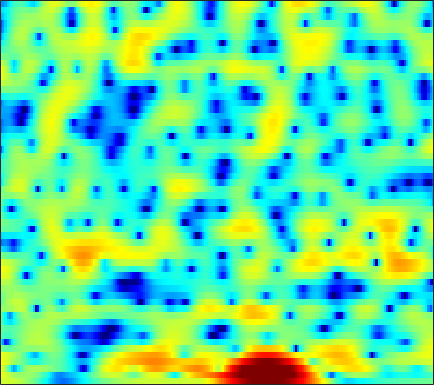

The data file committed next to this chart (first rows):
3.3477, 3.3911, 3.4013, 3.3464, 3.2765, 3.1381, 2.9535, 2.7831, 2.4999, 2.166, 1.7766, 1.4504, 0.95789, 0.39754, -0.0689, -0.742, -1.4871, -2.0872, -2.954, -3.9206, -4.9639, -5.7765, -6.9434, -8.1238
4.695, 4.26, 3.626, 2.951, 2.461, 1.873, 1.411, 1.17, 0.9978, 0.9514, 0.9675, 0.9853, 0.9704, 0.8742, 0.7307, 0.4293, -0.02705, -0.4671, -1.191, -2.084, -3.154, -4.074, -5.459, -6.983
4.549, 3.392, 1.454, -1.08, -3.479, -7.255, -9.347, -7.844, -4.864, -2.568, -0.9634, -0.1173, 0.694, 1.228, 1.474, 1.651, 1.685, 1.636, 1.476, 1.254, 0.9631, 0.6947, 0.3053, -0.1021
5.271, 4.761, 4.015, 3.233, 2.648, 1.915, 1.246, 0.7775, 0.1959, -0.4106, -1.091, -1.669, -2.531, -3.426, -4.037, -4.589, -4.644, -4.376, -3.736, -2.975, -2.276, -1.858, -1.427, -1.159
4.831, 4.464, 3.961, 3.447, 3.059, 2.533, 1.975, 1.512, 0.8123, -0.03931, -1.097, -2.054, -3.625, -5.539, -7.084, -8.728, -8.653, -7.484, -5.558, -3.841, -2.503, -1.751, -1.034, -0.6086
-0.02709, -0.7915, -1.529, -1.813, -1.722, -1.329, -0.8167, -0.4507, -0.03245, 0.2611, 0.4327, 0.4952, 0.4993, 0.4704, 0.4532, 0.4574, 0.5266, 0.62, 0.7787, 0.9419, 1.087, 1.145, 1.129, 0.9899
-6.523, -9.807, -15.36, -13.77, -9.916, -6.29, -3.846, -2.499, -1.121, -0.0845, 0.698, 1.165, 1.647, 2.009, 2.214, 2.41, 2.527, 2.574, 2.577, 2.492, 2.322, 2.131, 1.783, 1.316
-1.82, -2.334, -2.78, -2.882, -2.742, -2.328, -1.757, -1.274, -0.6199, 0.002537, 0.5682, 0.9484, 1.378, 1.73, 1.939, 2.145, 2.267, 2.296, 2.258, 2.119, 1.874, 1.617, 1.168, 0.5797
-0.8873, -1.319, -1.786, -2.078, -2.156, -2.063, -1.776, -1.465, -0.9653, -0.4273, 0.09963, 0.4676, 0.9112, 1.283, 1.507, 1.743, 1.899, 1.96, 1.977, 1.91, 1.75, 1.564, 1.225, 0.7724
-1.999, -3.174, -4.835, -6.273, -6.799, -6.387, -5.081, -3.933, -2.523, -1.357, -0.4482, 0.07846, 0.6022, 0.9857, 1.185, 1.388, 1.551, 1.652, 1.77, 1.874, 1.938, 1.943, 1.877, 1.726
-1.306, -2.798, -5.406, -8.767, -10.57, -8.795, -5.405, -3.385, -1.444, -0.1985, 0.5109, 0.7374, 0.6939, 0.3305, -0.07995, -0.6259, -0.9106, -0.8152, -0.2987, 0.4322, 1.146, 1.587, 1.982, 2.168
0.6722, 0.8157, 0.9425, 1.063, 1.22, 1.575, 2.029, 2.363, 2.692, 2.785, 2.532, 2.061, 0.9348, -0.9399, -3.081, -7.912, -21.15, -15.91, -6.734, -2.835, -0.6996, 0.2436, 0.8609, 0.869
-1.54, -0.3666, 0.7591, 1.57, 2.025, 2.475, 2.766, 2.884, 2.911, 2.768, 2.429, 2.04, 1.351, 0.4813, -0.2257, -1.112, -1.667, -1.75, -1.48, -0.9962, -0.5907, -0.4517, -0.5874, -1.167
-1.072, -0.4111, 0.3181, 0.8803, 1.189, 1.463, 1.602, 1.631, 1.573, 1.43, 1.21, 1.016, 0.7329, 0.4435, 0.2413, 0.02029, -0.1422, -0.2149, -0.2667, -0.2984, -0.3362, -0.4156, -0.615, -0.9384
0.572, 0.791, 1.006, 1.112, 1.115, 1.02, 0.8235, 0.6189, 0.2923, -0.06491, -0.3884, -0.5964, -0.793, -0.8824, -0.8871, -0.7991, -0.669, -0.5518, -0.3926, -0.2537, -0.1584, -0.1165, -0.1026, -0.141
2.456, 2.471, 2.358, 2.085, 1.774, 1.202, 0.4497, -0.2329, -1.267, -2.373, -3.397, -3.963, -4.257, -3.991, -3.53, -2.764, -1.968, -1.429, -0.8108, -0.3229, 0.02946, 0.2177, 0.3796, 0.4609
4.404, 4.3, 4, 3.496, 2.969, 2.03, 0.7635, -0.4504, -2.548, -5.476, -9.977, -15.58, -19.5, -11.24, -7.839, -4.998, -3.106, -2.07, -1.042, -0.3149, 0.1881, 0.4229, 0.5514, 0.4878
5.088, 4.944, 4.606, 4.11, 3.614, 2.776, 1.735, 0.7912, -0.6762, -2.342, -4.016, -5.014, -5.601, -5.215, -4.589, -3.664, -2.831, -2.3, -1.689, -1.159, -0.6805, -0.3912, -0.1967, -0.2998
3.684, 3.536, 3.24, 2.845, 2.495, 1.98, 1.409, 0.9562, 0.3221, -0.3038, -0.9155, -1.342, -1.881, -2.41, -2.863, -3.574, -4.465, -5.194, -5.873, -5.632, -4.409, -3.229, -1.755, -0.6909
-0.341, -0.5624, -0.9331, -1.4, -1.745, -2.125, -2.344, -2.363, -2.258, -2.105, -2.018, -2.026, -2.21, -2.662, -3.234, -4.496, -6.596, -9.062, -14.45, -16.35, -9.183, -5.645, -2.413, -0.1521
-6.963, -7.13, -7.81, -9.106, -10.51, -12.51, -12.85, -11.47, -9.024, -7.008, -5.529, -4.752, -4.074, -3.736, -3.641, -3.714, -3.891, -4.013, -3.955, -3.397, -2.365, -1.375, 0.05483, 1.387
-11.64, -10.71, -10.6, -11.62, -13.09, -15.52, -16.07, -14.07, -11.04, -8.674, -7, -6.102, -5.208, -4.534, -4.107, -3.525, -2.869, -2.337, -1.571, -0.701, 0.2073, 0.9022, 1.815, 2.644
-6.944, -6.521, -6.236, -6.212, -6.287, -6.412, -6.411, -6.261, -5.976, -5.73, -5.647, -5.711, -5.893, -6.019, -5.916, -5.258, -4.032, -2.882, -1.307, 0.13, 1.388, 2.189, 3.04, 3.684
-1.123, -1.249, -1.403, -1.571, -1.714, -1.925, -2.144, -2.365, -2.742, -3.334, -4.284, -5.369, -7.688, -11.94, -18.45, -17.27, -8.653, -5.053, -1.78, 0.5264, 2.183, 3.095, 3.944, 4.395
0.1789, -0.2172, -0.7239, -1.197, -1.504, -1.808, -2.014, -2.155, -2.352, -2.633, -3.063, -3.536, -4.34, -5.099, -5.334, -4.791, -3.347, -1.986, -0.2427, 1.244, 2.415, 3.065, 3.647, 3.876
-1.455, -2.299, -3.535, -4.723, -5.427, -5.812, -5.541, -5.006, -4.182, -3.425, -2.808, -2.439, -2.014, -1.627, -1.289, -0.7447, -0.09975, 0.4355, 1.181, 1.869, 2.446, 2.784, 3.076, 3.173
-2.887, -4.291, -6.898, -10.98, -16.23, -22.93, -13.06, -9.257, -6.109, -4.054, -2.637, -1.842, -1.029, -0.4033, -0.02064, 0.437, 0.8724, 1.185, 1.585, 1.965, 2.283, 2.477, 2.647, 2.713
-1.718, -2.529, -3.811, -5.195, -6.033, -6.31, -5.477, -4.428, -3.013, -1.812, -0.909, -0.4221, 0.002712, 0.2413, 0.3388, 0.4122, 0.5021, 0.6131, 0.8237, 1.097, 1.397, 1.591, 1.786, 1.873
0.03963, 0.0009432, -0.01942, 0.02495, 0.1262, 0.3456, 0.6732, 0.9556, 1.31, 1.551, 1.6, 1.477, 1.067, 0.3635, -0.3262, -1.359, -2.248, -2.54, -2.258, -1.469, -0.5906, -0.07, 0.3679, 0.4593
-1.092, -0.259, 0.8185, 1.765, 2.369, 3.021, 3.515, 3.758, 3.92, 3.845, 3.483, 2.984, 1.94, 0.2844, -1.505, -5.141, -12.1, -27.75, -11, -5.389, -2.641, -1.479, -0.7752, -0.8642
-6.668, -3.985, -1.462, 0.3208, 1.33, 2.358, 3.072, 3.433, 3.682, 3.675, 3.401, 3.01, 2.223, 1.13, 0.114, -1.38, -2.72, -3.276, -3.142, -2.395, -1.621, -1.229, -1.06, -1.352
-5.314, -3.994, -2.353, -0.9573, -0.08382, 0.871, 1.584, 1.981, 2.323, 2.469, 2.433, 2.293, 1.971, 1.55, 1.183, 0.6835, 0.2409, -0.01608, -0.2384, -0.3774, -0.4883, -0.6063, -0.8396, -1.194
-3.325, -2.782, -1.971, -1.127, -0.525, 0.2012, 0.8063, 1.169, 1.524, 1.745, 1.841, 1.844, 1.771, 1.627, 1.497, 1.303, 1.112, 0.9651, 0.7584, 0.5272, 0.2485, -0.009005, -0.4223, -0.9369
-3.264, -2.806, -2.051, -1.236, -0.6339, 0.07705, 0.6763, 1.021, 1.365, 1.57, 1.652, 1.654, 1.622, 1.554, 1.516, 1.495, 1.493, 1.493, 1.458, 1.363, 1.149, 0.8864, 0.3514, -0.3991
-6.158, -4.98, -3.275, -1.762, -0.8145, 0.1865, 0.893, 1.251, 1.501, 1.511, 1.325, 1.089, 0.7237, 0.4582, 0.3889, 0.5523, 0.9612, 1.36, 1.891, 2.281, 2.446, 2.388, 2.015, 1.266
-12.32, -8.193, -4.781, -2.555, -1.37, -0.2253, 0.4687, 0.7382, 0.7449, 0.3555, -0.4665, -1.415, -3.198, -5.347, -6.503, -5.705, -3.093, -1.167, 0.8781, 2.316, 3.232, 3.608, 3.75, 3.462
-6.557, -5.852, -4.694, -3.59, -2.886, -2.181, -1.753, -1.64, -1.749, -2.2, -3.094, -4.121, -6.148, -9.094, -11.17, -9.675, -5.539, -2.92, -0.3122, 1.554, 2.833, 3.475, 3.954, 4.066
-7.124, -6.759, -6.176, -5.584, -5.21, -4.883, -4.712, -4.674, -4.69, -4.763, -4.868, -4.923, -4.909, -4.701, -4.282, -3.326, -1.953, -0.838, 0.6381, 1.922, 2.949, 3.518, 4, 4.191
-11.38, -10.03, -8.809, -8.146, -7.956, -8.013, -8.36, -8.687, -9.097, -9.153, -8.602, -7.861, -6.58, -5.113, -3.969, -2.424, -0.9123, 0.1616, 1.472, 2.615, 3.531, 4.045, 4.502, 4.66
-12.26, -11.09, -10.14, -9.895, -10.16, -11.07, -12.79, -14.69, -18.52, -22.42, -19.03, -15.21, -11.28, -8.094, -6.064, -3.666, -1.6, -0.2417, 1.341, 2.659, 3.69, 4.274, 4.805, 5.019
-9.664, -9.697, -9.79, -10.16, -10.69, -11.92, -13.79, -15.69, -18.4, -20.37, -19.6, -17.75, -14.46, -11.12, -8.661, -5.7, -3.136, -1.493, 0.399, 1.916, 3.108, 3.811, 4.475, 4.849
-9.961, -9.607, -9.338, -9.39, -9.699, -10.52, -11.78, -13.07, -15.36, -18.6, -24.16, -30.28, -20.81, -13.99, -10.5, -6.942, -4.178, -2.424, -0.5171, 1.031, 2.276, 3.017, 3.792, 4.332
-11.4, -9.618, -8.22, -7.564, -7.45, -7.646, -8.268, -8.961, -10.15, -11.52, -12.65, -12.75, -11.48, -9.332, -7.589, -5.457, -3.574, -2.336, -0.9139, 0.3131, 1.377, 2.066, 2.862, 3.514
-6.142, -5.362, -4.541, -4.031, -3.835, -3.796, -3.969, -4.182, -4.525, -4.841, -5.039, -5.029, -4.814, -4.347, -3.924, -3.313, -2.683, -2.242, -1.618, -0.9526, -0.2193, 0.4027, 1.24, 2.062
-0.2898, -0.267, -0.2206, -0.2029, -0.2173, -0.3135, -0.4473, -0.5773, -0.7797, -0.987, -1.194, -1.368, -1.628, -1.939, -2.237, -2.73, -3.382, -3.914, -4.516, -4.692, -4.195, -3.416, -2.048, -0.6317
2.946, 2.703, 2.361, 2.01, 1.748, 1.441, 1.188, 1.033, 0.8674, 0.7011, 0.4916, 0.2585, -0.1923, -0.924, -1.683, -3.11, -5.195, -7.34, -11.76, -18.62, -15.41, -10.93, -7.003, -4.311
4.394, 3.884, 3.094, 2.216, 1.56, 0.8344, 0.402, 0.3383, 0.5318, 0.847, 1.085, 1.145, 0.9713, 0.4492, -0.2083, -1.489, -3.238, -4.929, -7.427, -9.428, -9.889, -9.341, -8.206, -6.739
4.857, 4.072, 2.649, 0.6739, -1.249, -4.369, -6.319, -5.239, -2.463, -0.183, 1.338, 2.052, 2.521, 2.554, 2.294, 1.629, 0.6186, -0.3368, -1.789, -3.494, -5.54, -7.621, -11.77, -17.02
2.919, 2.319, 1.101, -0.7069, -2.583, -5.682, -7.664, -6.369, -3.285, -0.8076, 0.8859, 1.726, 2.401, 2.668, 2.626, 2.308, 1.723, 1.144, 0.1573, -1.057, -2.508, -3.779, -5.408, -6.12
-0.3452, -0.3578, -0.5618, -0.92, -1.213, -1.501, -1.522, -1.278, -0.7223, -0.04485, 0.559, 0.8972, 1.174, 1.221, 1.135, 0.8758, 0.5004, 0.1745, -0.2885, -0.7337, -1.121, -1.346, -1.468, -1.322
-3.158, -2.622, -1.967, -1.411, -1.032, -0.5997, -0.1945, 0.07814, 0.4027, 0.6464, 0.7607, 0.7457, 0.5598, 0.1924, -0.1757, -0.735, -1.268, -1.583, -1.768, -1.692, -1.399, -1.065, -0.5673, -0.03341
-6.095, -4.821, -3.279, -1.943, -1.096, -0.1544, 0.5926, 1.011, 1.398, 1.554, 1.465, 1.216, 0.5975, -0.3654, -1.357, -3.019, -4.895, -6.015, -6.234, -4.897, -3.081, -1.838, -0.4571, 0.6007
-9.413, -7.238, -4.775, -2.754, -1.493, -0.09429, 0.9733, 1.585, 2.131, 2.372, 2.295, 2.003, 1.272, 0.05931, -1.267, -3.856, -8.035, -13.24, -14.68, -7.703, -3.688, -1.712, 0.111, 1.303
-12.41, -9.759, -6.734, -4.259, -2.732, -1.049, 0.244, 0.9934, 1.713, 2.14, 2.275, 2.191, 1.841, 1.21, 0.5868, -0.3777, -1.32, -1.8, -1.856, -1.232, -0.2901, 0.4366, 1.202, 1.696
-13.27, -10.45, -7.538, -5.208, -3.749, -2.139, -0.8573, -0.09878, 0.684, 1.225, 1.552, 1.674, 1.69, 1.58, 1.448, 1.261, 1.123, 1.099, 1.163, 1.346, 1.589, 1.734, 1.839, 1.744
-9.005, -7.884, -6.337, -4.857, -3.801, -2.57, -1.515, -0.855, -0.1569, 0.3376, 0.6652, 0.8169, 0.9302, 1.008, 1.059, 1.157, 1.326, 1.495, 1.772, 2.055, 2.299, 2.406, 2.421, 2.202
-6.894, -6.56, -5.798, -4.778, -3.968, -2.929, -2.023, -1.472, -0.9286, -0.6163, -0.5247, -0.5733, -0.7207, -0.8742, -0.9048, -0.7365, -0.2799, 0.2114, 1.011, 1.81, 2.491, 2.903, 3.226, 3.287
-9.942, -10.22, -9.147, -7.266, -5.906, -4.353, -3.244, -2.694, -2.312, -2.3, -2.672, -3.204, -4.265, -5.723, -6.831, -7.415, -6.056, -4.242, -1.815, 0.2327, 1.828, 2.739, 3.608, 4.136
